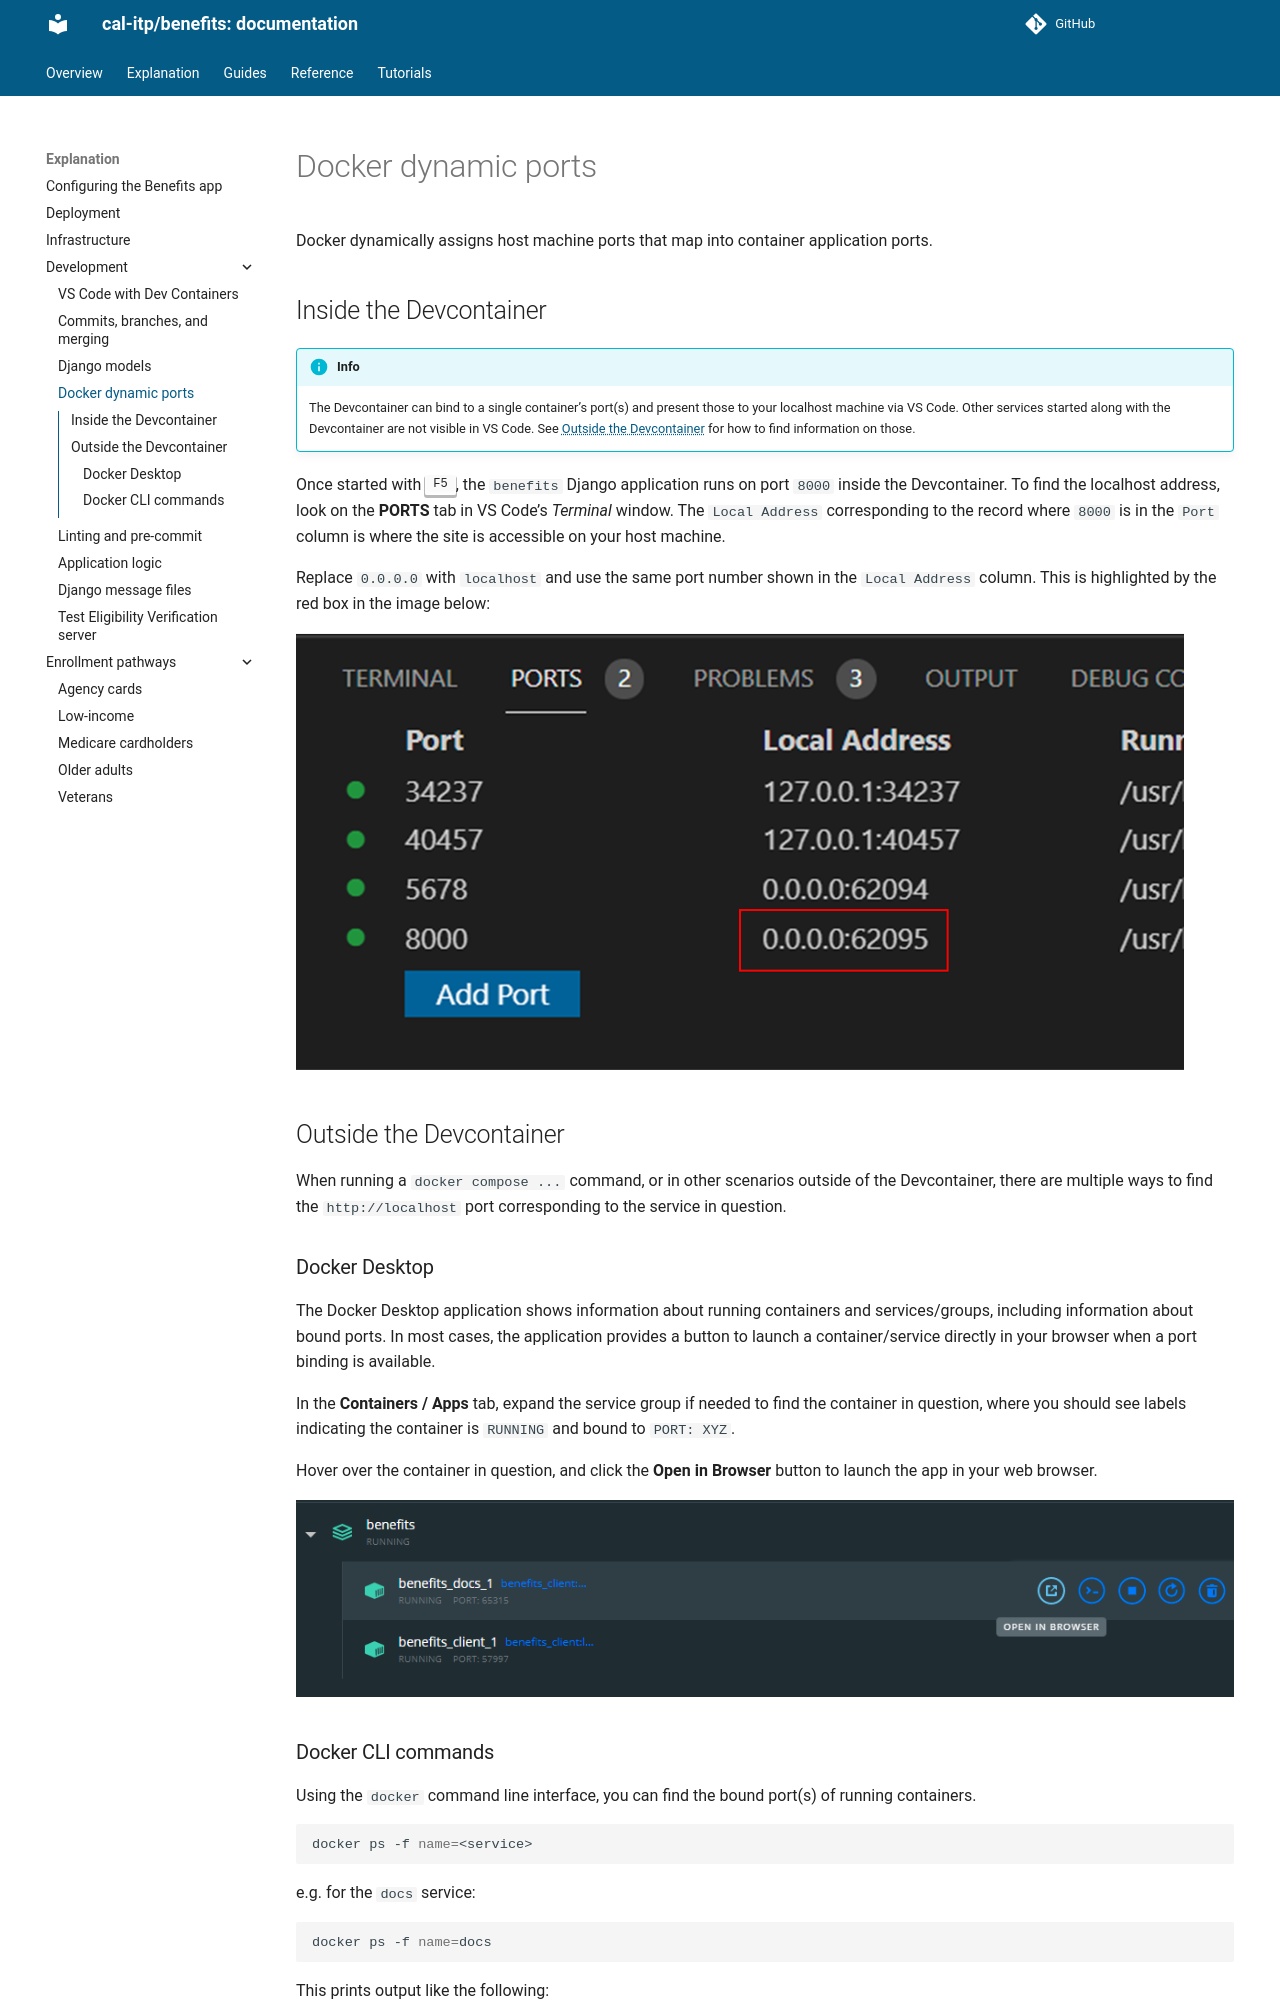

repository: cal-itp/benefits · page: explanation/development/docker-dynamic-ports/index.html · generator: mkdocs

# Docker dynamic ports

Docker dynamically assigns host machine ports that map into container application ports.

## Inside the Devcontainer

!!! info

    The Devcontainer can bind to a single container's port(s) and present those to your localhost machine via VS Code.
    Other services started along with the Devcontainer are not visible in VS Code. See
    [Outside the Devcontainer](#outside-the-devcontainer) for how to find information on those.

Once started with <kbd>F5</kbd>, the `benefits` Django application runs on port `8000` inside the Devcontainer. To find the localhost
address, look on the **PORTS** tab in VS Code's _Terminal_ window. The `Local Address` corresponding to the record where
`8000` is in the `Port` column is where the site is accessible on your host machine.

Replace `0.0.0.0` with `localhost` and use the same port number shown in the `Local Address` column. This is highlighted by the
red box in the image below:

![Screenshot showing a Local Address for a container application](img/ports-local-address.png)

## Outside the Devcontainer

When running a `docker compose ...` command, or in other scenarios outside of the Devcontainer, there are multiple ways to find
the `http://localhost` port corresponding to the service in question.

### Docker Desktop

The Docker Desktop application shows information about running containers and services/groups, including information about
bound ports. In most cases, the application provides a button to launch a container/service directly in your browser when a
port binding is available.

In the **Containers / Apps** tab, expand the service group if needed to find the container in question, where you should see
labels indicating the container is `RUNNING` and bound to `PORT: XYZ`.

Hover over the container in question, and click the **Open in Browser** button to launch the app in your web browser.

![Screenshot showing the "Open in Browser" button for a service in Docker Desktop](img/docker-desktop-open-in-browser.png)
